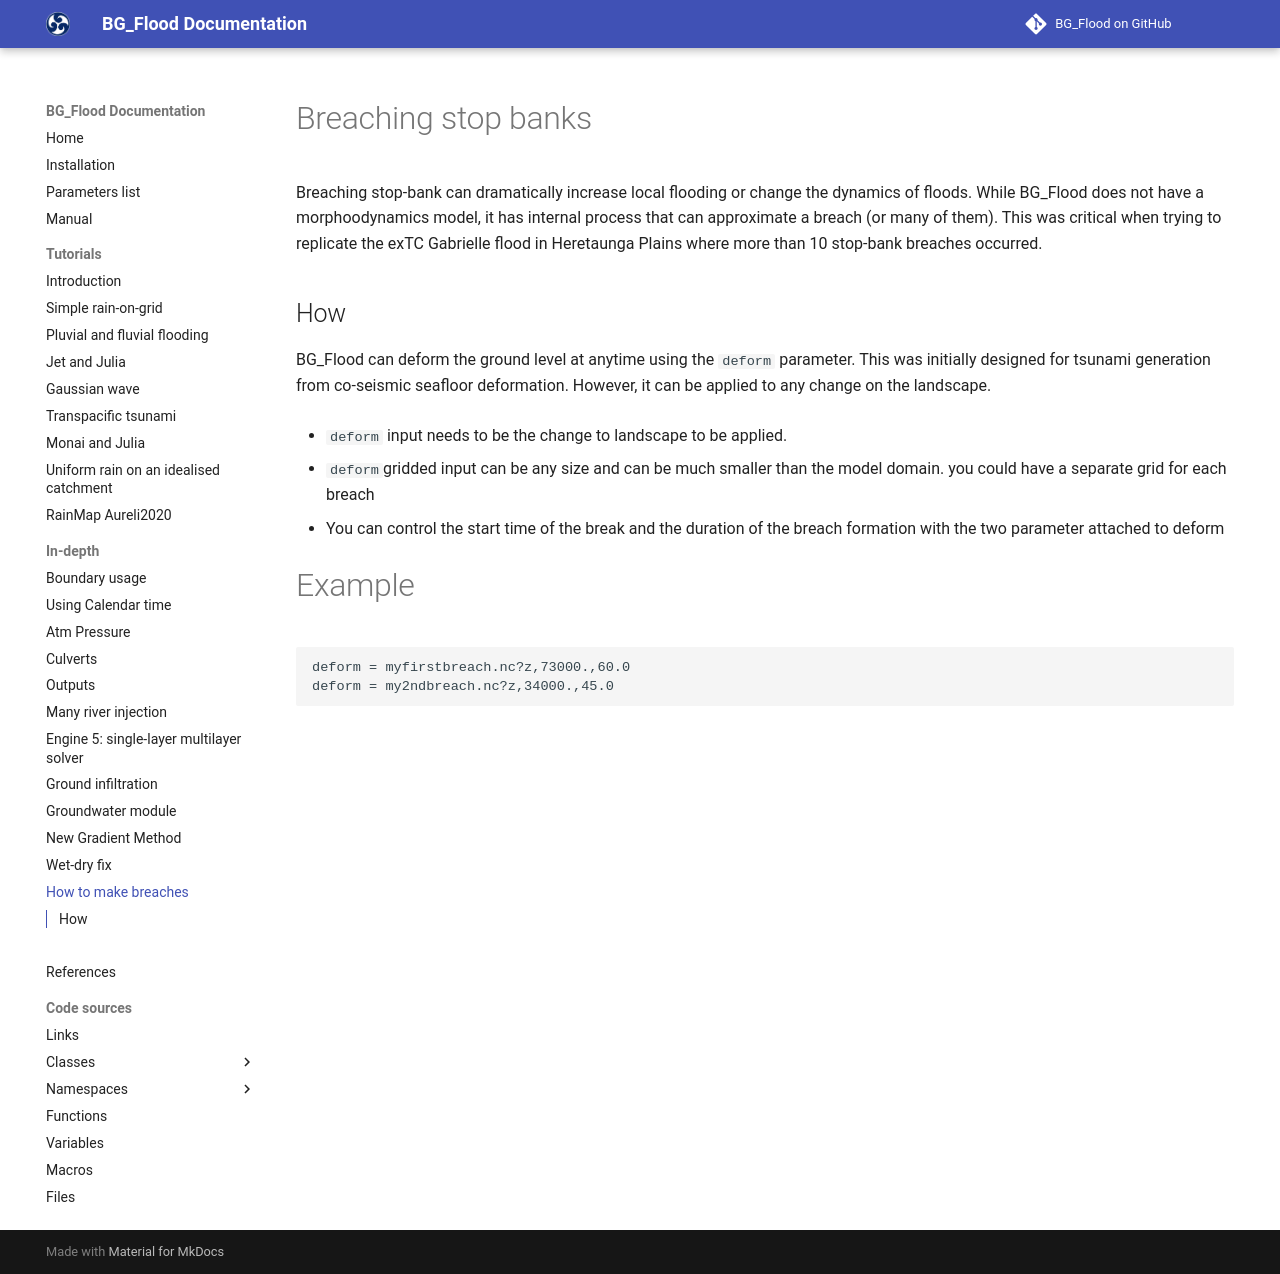

repository: CyprienBosserelle/BG_Flood · page: modules/Breaches/index.html · generator: mkdocs

# Breaching stop banks
 Breaching stop-bank can dramatically increase local flooding or change the dynamics of floods. While BG_Flood does not have a morphoodynamics model, it has internal process that can approximate a breach (or many of them). This was critical when trying to replicate the exTC Gabrielle flood in Heretaunga Plains where more than 10 stop-bank breaches occurred.

## How
BG_Flood can deform the ground level at anytime using the `deform` parameter. This was initially designed for tsunami generation from co-seismic seafloor deformation. However, it can be applied to any change on the landscape.   

* `deform` input needs to be the change to landscape to be applied.   

* `deform`gridded input can be any size and can be much smaller than the model domain. you could have a separate grid for each breach

* You can control the start time of the break and the duration of the breach formation with the two parameter attached to deform

# Example

```
deform = myfirstbreach.nc?z,73000.,60.0
deform = my2ndbreach.nc?z,34000.,45.0

```
